Image classification data set "data" (azief27saclolo/Thesis-Project on GitHub). Class labels (4): early blight leaf, healthy leaf, late blight leaf, septoria leaf.

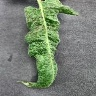
Label: late blight leaf

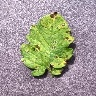
Label: septoria leaf

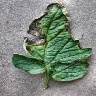
Label: early blight leaf

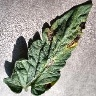
Label: early blight leaf

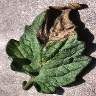
Label: late blight leaf

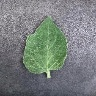
Label: healthy leaf
